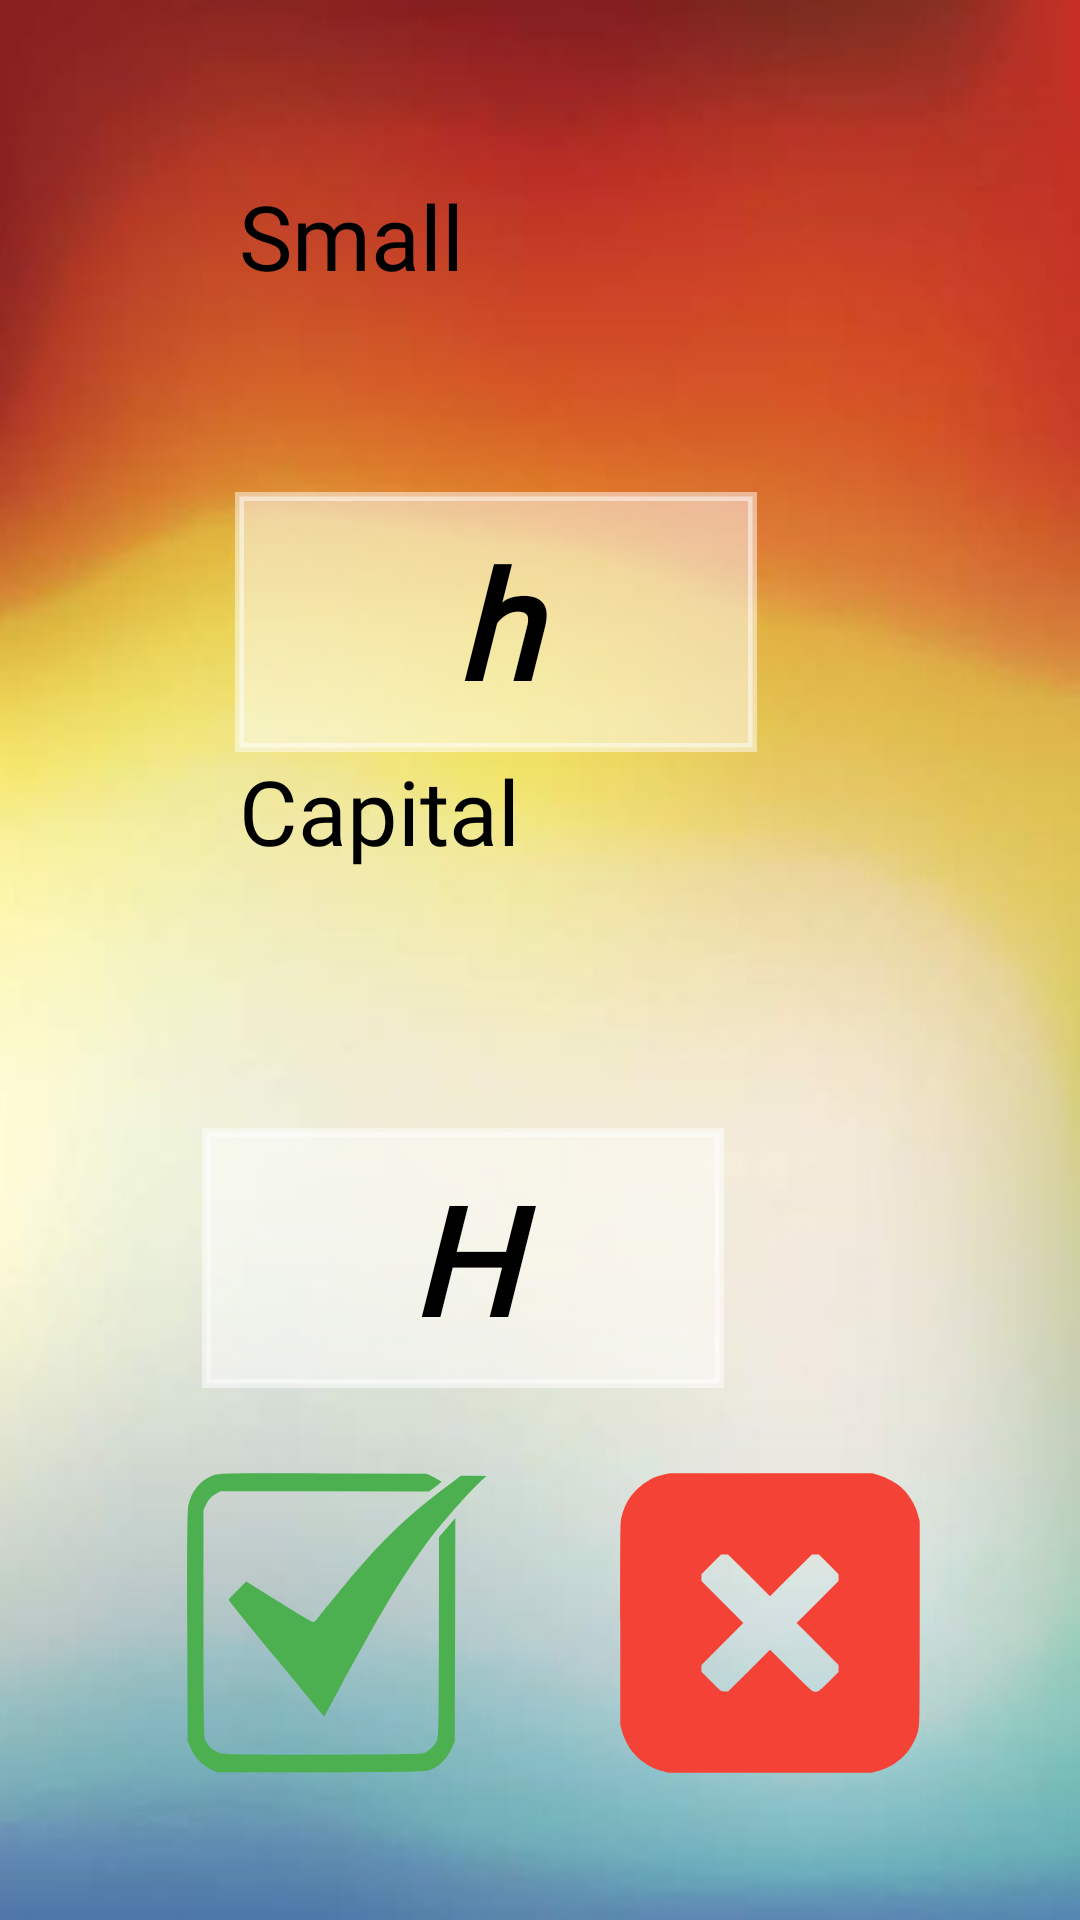

Produce the Android XML layout that renders to this screen, including the resource entries it uses.
<!-- AndroidManifest.xml: application theme AppTheme -->
<!-- res/layout/activity_small_big_letter.xml -->
<?xml version="1.0" encoding="utf-8"?>
<androidx.constraintlayout.widget.ConstraintLayout xmlns:android="http://schemas.android.com/apk/res/android"
    xmlns:app="http://schemas.android.com/apk/res-auto"
    xmlns:tools="http://schemas.android.com/tools"
    android:layout_width="match_parent"
    android:layout_height="match_parent"
    android:background="@drawable/caps_background"
    tools:context=".SmallBigLetter">

    <TextView
        android:id="@+id/textViewSmall"
        android:layout_width="174dp"
        android:layout_height="wrap_content"
        android:layout_marginTop="164dp"
        android:background="@drawable/border_rectangle"
        android:backgroundTint="#80FFFFFF"
        android:fontFamily="@font/mo_li"
        android:gravity="center_horizontal"
        android:padding="10dp"
        android:text="h"
        android:textAlignment="center"
        android:textColor="#000000"
        android:textFontWeight="700"
        android:textSize="50dp"
        android:textStyle="italic"
        app:layout_constraintEnd_toEndOf="parent"
        app:layout_constraintHorizontal_bias="0.421"
        app:layout_constraintStart_toStartOf="parent"
        app:layout_constraintTop_toTopOf="parent" />

    <TextView
        android:id="@+id/textViewCapital"
        android:layout_width="174dp"
        android:layout_height="wrap_content"
        android:layout_marginTop="376dp"
        android:background="@drawable/border_rectangle"
        android:backgroundTint="#80FFFFFF"
        android:fontFamily="@font/mo_li"
        android:gravity="center_horizontal"
        android:padding="10dp"
        android:text="H"
        android:textAlignment="center"
        android:textColor="#000000"
        android:textFontWeight="700"
        android:textSize="50dp"
        android:textStyle="italic"
        app:layout_constraintEnd_toEndOf="parent"
        app:layout_constraintHorizontal_bias="0.362"
        app:layout_constraintStart_toStartOf="parent"
        app:layout_constraintTop_toTopOf="parent" />

    <TextView
        android:id="@+id/textView9"
        android:layout_width="160dp"
        android:layout_height="56dp"
        android:fontFamily="@font/bold"
        android:text="Small"
        android:textColor="#000000"
        android:textSize="30dp"
        app:layout_constraintBottom_toBottomOf="parent"
        app:layout_constraintEnd_toEndOf="parent"
        app:layout_constraintHorizontal_bias="0.398"
        app:layout_constraintStart_toStartOf="parent"
        app:layout_constraintTop_toTopOf="parent"
        app:layout_constraintVertical_bias="0.1" />

    <TextView
        android:id="@+id/textView10"
        android:layout_width="160dp"
        android:layout_height="56dp"
        android:fontFamily="@font/bold"
        android:text="Capital"
        android:textColor="#000000"
        android:textSize="30dp"

        app:layout_constraintBottom_toBottomOf="parent"
        app:layout_constraintEnd_toEndOf="parent"
        app:layout_constraintHorizontal_bias="0.398"
        app:layout_constraintStart_toStartOf="parent"
        app:layout_constraintTop_toTopOf="parent"
        app:layout_constraintVertical_bias="0.428" />

    <ImageButton
        android:id="@+id/imageButtonCross"
        android:layout_width="100dp"
        android:layout_height="100dp"
        android:layout_marginBottom="20dp"
        android:layout_marginEnd="10dp"
        android:background="@drawable/ic_cross"
        app:layout_constraintBottom_toBottomOf="parent"
        app:layout_constraintEnd_toEndOf="parent"
        app:layout_constraintHorizontal_bias="0.827"
        app:layout_constraintStart_toStartOf="parent"
        app:layout_constraintTop_toBottomOf="@+id/textViewCapital"
        app:layout_constraintVertical_bias="0.496" />

    <ImageButton
        android:id="@+id/imageButtonTick"
        android:layout_width="100dp"
        android:layout_height="100dp"
        android:layout_marginBottom="20dp"
        android:layout_marginStart="10dp"
        android:background="@drawable/ic_tick"
        app:layout_constraintBottom_toBottomOf="parent"
        app:layout_constraintEnd_toEndOf="parent"
        app:layout_constraintHorizontal_bias="0.209"
        app:layout_constraintStart_toStartOf="parent"
        app:layout_constraintTop_toBottomOf="@+id/textViewCapital"
        app:layout_constraintVertical_bias="0.496" />

    <Button
        android:id="@+id/buttonNext"
        android:layout_width="130dp"
        android:layout_height="57dp"
        android:background="@drawable/button"
        android:text="NEXT"
        android:textSize="30dp"
        android:visibility="invisible"
        app:layout_constraintBottom_toBottomOf="parent"
        app:layout_constraintEnd_toEndOf="parent"
        app:layout_constraintHorizontal_bias="0.498"
        app:layout_constraintStart_toStartOf="parent"
        app:layout_constraintTop_toBottomOf="@+id/textViewCapital"
        app:layout_constraintVertical_bias="0.932" />

</androidx.constraintlayout.widget.ConstraintLayout>
<!-- resources referenced by this layout -->
<resources>
  <!-- drawable border_rectangle (drawable) -->
  <?xml version="1.0" encoding="UTF-8"?>
  <shape xmlns:android="http://schemas.android.com/apk/res/android">
      <solid android:color="#FFFFFF"/>
      <stroke android:width="3dip" android:color="#B1BCBE" />
      <corners android:radius="00dip"/>
      <padding android:left="0dip" android:top="0dip" android:right="0dip" android:bottom="0dip" />
  </shape>
  <!-- drawable button (drawable) -->
  <?xml version="1.0" encoding="utf-8"?>
  <shape android:shape="rectangle"
      xmlns:android="http://schemas.android.com/apk/res/android" >
      <corners android:radius="50sp"/>
      <solid android:color="@color/red"/>
  </shape>
  <!-- drawable caps_background: jpg bitmap (drawable-v24, 47675 bytes) -->
  <!-- drawable ic_cross (drawable) -->
  <vector xmlns:android="http://schemas.android.com/apk/res/android"
      android:width="512dp"
      android:height="512dp"
      android:viewportWidth="512"
      android:viewportHeight="512">
    <path
        android:pathData="M86,0.6c-15.8,2.5 -25.8,5.7 -36.3,11.6 -24.7,14 -40.8,35.5 -47.3,63.4 -1.8,7.5 -1.9,16 -1.9,180.9l0,173 2.3,9c2.8,11 10.3,26.7 17,35.5 12.9,17 32.4,29.8 53.8,35.2l8.9,2.3 173.5,-0 173.5,-0 8.9,-2.3c36,-9.1 62.8,-36.5 71.2,-72.7 1.8,-7.6 1.9,-15.7 1.9,-181l0,-173 -2.3,-8.9c-5.4,-21.4 -18.2,-40.9 -35.2,-53.8 -8.5,-6.5 -24.3,-14.2 -35,-17l-8.5,-2.2 -171,-0.2c-94,-0.1 -172.1,-0 -173.5,0.2zM220.2,174.7l35.8,35.8 35.8,-35.8 35.8,-35.7 5.9,-0 5.9,-0 16.8,16.8 16.8,16.8 0,5.9 0,5.9 -35.7,35.8 -35.8,35.8 35.8,35.8 35.7,35.8 0,5.9 0,6 -16.7,16.7c-17.8,17.6 -18.7,18.2 -26.2,16.6 -2.8,-0.5 -10,-7.2 -38.8,-36l-35.3,-35.3 -35.8,35.8 -35.8,35.7 -4.7,-0c-2.7,-0 -6,-0.6 -7.5,-1.4 -1.5,-0.8 -9.6,-8.4 -17.9,-16.9l-15.3,-15.5 0,-5.8 0,-5.8 35.7,-35.8 35.8,-35.8 -35.8,-35.8 -35.7,-35.8 0,-5.9 0,-5.9 16.8,-16.8 16.8,-16.8 5.9,-0 5.9,-0 35.8,35.7z"
        android:fillColor="#F44336"
        android:strokeColor="#00000000"/>
  </vector>
  <!-- drawable ic_tick (drawable) -->
  <vector xmlns:android="http://schemas.android.com/apk/res/android"
      android:width="237dp"
      android:height="213dp"
      android:viewportWidth="237"
      android:viewportHeight="213">
    <path
        android:pathData="M20.3,1.8c-10,3.5 -17.1,11.5 -19.3,21.6 -0.8,3.6 -1,29.5 -0.8,86.1l0.3,81 2.3,4.6c3.1,6.4 8.6,11.7 15.1,14.8l5.6,2.6 81.5,-0c64.2,-0.1 82.5,-0.3 86.1,-1.4 7.1,-2 13.9,-7.7 17.4,-14.6l3,-5.9 0.3,-79.3 0.2,-79.4 -6.4,6.8 -6.5,6.8 -0.1,70.8c0,59 -0.2,71.3 -1.4,73.5 -2.1,4.1 -6.8,8.1 -10.7,9.2 -2.1,0.6 -33.4,1 -81.4,1 -73.7,-0 -78.2,-0.1 -82,-1.9 -4.6,-2.1 -7.9,-5.4 -9.4,-9.4 -0.8,-1.9 -1.1,-28.5 -1.1,-82.6l0,-79.8 2.3,-4.3c1.6,-3 3.7,-5.1 6.7,-6.7l4.4,-2.4 82.4,0.1 82.3,0.1 5,-3.1c2.7,-1.8 4.9,-3.4 4.9,-3.7 0,-0.2 -2.6,-1.6 -5.7,-3.1l-5.8,-2.7 -82,-0.2c-76.7,-0.2 -82.3,-0.1 -87.2,1.5z"
        android:fillColor="#4CAF50"
        android:strokeColor="#00000000"/>
    <path
        android:pathData="M204.9,9.7c-30.4,20.3 -52.2,39.2 -79.7,69.1 -11.2,12.2 -21.3,23.3 -22.4,24.8 -1.2,1.5 -2.8,2.4 -3.7,2.1 -0.9,-0.2 -13.1,-6.8 -27,-14.5l-25.3,-14.2 -6.9,6.2c-3.8,3.3 -6.9,6.4 -6.9,6.9 0,0.4 16.9,19.2 37.6,41.8l37.7,41.1 12.9,-21.3c36.6,-59.9 47.3,-75.9 69.2,-103.2 8.3,-10.3 30.9,-33.6 40.6,-41.8l5.5,-4.6 -10.1,-0.1 -10,-0 -11.5,7.7z"
        android:fillColor="#4CAF50"
        android:strokeColor="#00000000"/>
  </vector>
  <style name="AppTheme" parent="Theme.AppCompat.Light.DarkActionBar">
          
          <item name="colorPrimary">@color/colorPrimary</item>
          <item name="colorPrimaryDark">@color/colorPrimaryDark</item>
          <item name="colorAccent">@color/colorAccent</item>
  
          <item name="windowNoTitle">true</item>
          <item name="windowActionBar">false</item>
      </style>
  <color name="red">#F23B5F</color>
  <color name="colorPrimary">#6200EE</color>
  <color name="colorPrimaryDark">#253A4B</color>
  <color name="colorAccent">#03DAC5</color>
</resources>
